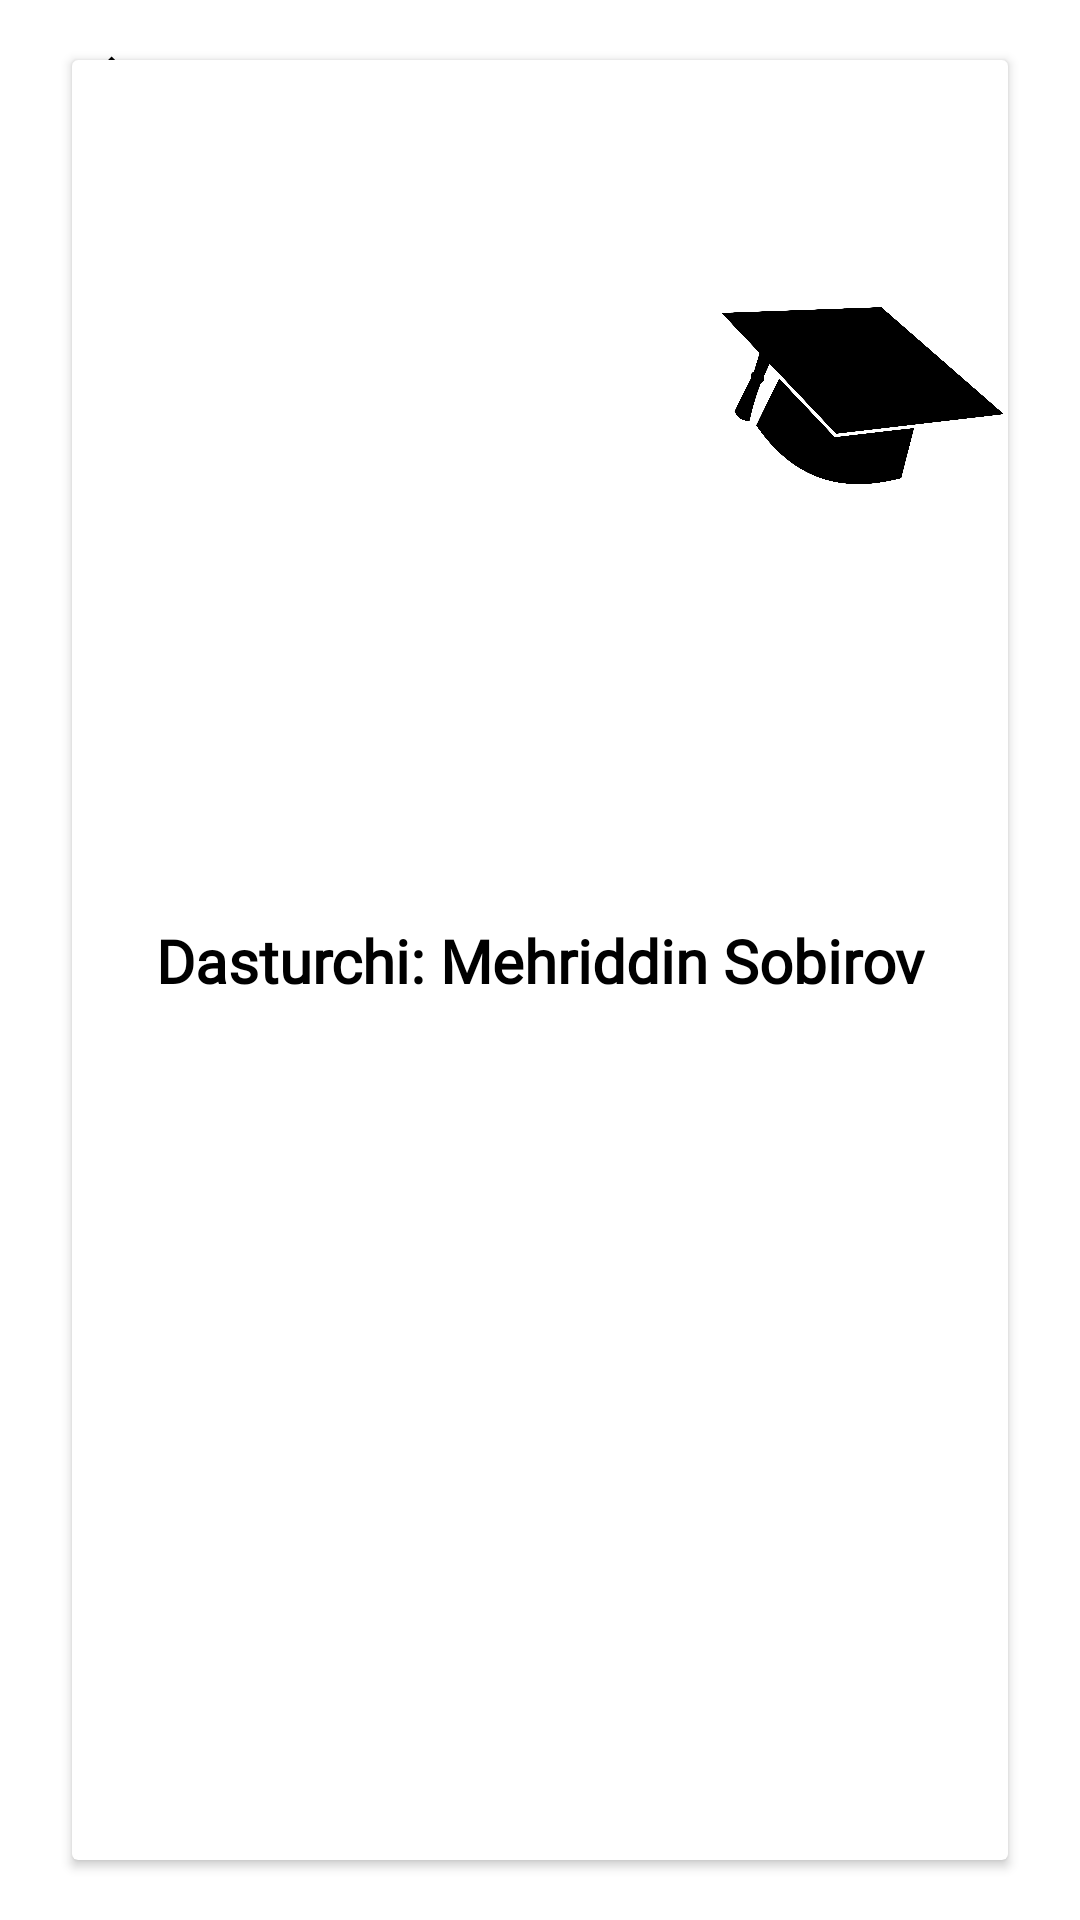

Write the Android layout XML for this screen, with the resource values it uses.
<!-- AndroidManifest.xml: application theme Theme.QuizeAppMVP -->
<!-- res/layout/activity_info.xml -->
<?xml version="1.0" encoding="utf-8"?>
<androidx.constraintlayout.widget.ConstraintLayout xmlns:android="http://schemas.android.com/apk/res/android"
    xmlns:app="http://schemas.android.com/apk/res-auto"
    xmlns:tools="http://schemas.android.com/tools"
    android:layout_width="match_parent"
    android:layout_height="match_parent"
    android:backgroundTint="@color/white"
    android:background="#2E2E2E">

    <androidx.appcompat.widget.AppCompatImageView
        android:id="@+id/back"
        android:layout_width="32dp"
        android:layout_height="32dp"
        android:layout_marginStart="24dp"
        android:layout_marginTop="16dp"
        app:tint="@color/black"
        android:background="?selectableItemBackgroundBorderless"
        android:src="@drawable/ic_baseline_arrow_back_ios_24"
        app:layout_constraintStart_toStartOf="parent"
        app:layout_constraintTop_toTopOf="parent" />



    <androidx.cardview.widget.CardView
        android:id="@+id/card"
        android:layout_width="match_parent"
        android:layout_height="600dp"
        android:layout_margin="24dp"

        app:cardBackgroundColor="@color/white"
        app:layout_constraintBottom_toBottomOf="parent"
        app:layout_constraintEnd_toEndOf="parent"
        app:layout_constraintStart_toStartOf="parent"
        app:layout_constraintTop_toTopOf="parent">

    </androidx.cardview.widget.CardView>

    <androidx.appcompat.widget.AppCompatTextView
        android:layout_width="wrap_content"
        android:layout_height="wrap_content"
        android:fontFamily="@font/alata"
        android:paddingHorizontal="30dp"
        android:elevation="10dp"
        android:textAlignment="center"
        android:text="Dasturchi: Mehriddin Sobirov"
        android:textColor="@color/black"
        android:textSize="20sp"
        android:textStyle="bold"
        app:layout_constraintBottom_toBottomOf="@id/card"
        app:layout_constraintEnd_toEndOf="@id/card"
        app:layout_constraintStart_toStartOf="@id/card"
        app:layout_constraintTop_toTopOf="@id/card" />



    <ImageView
        android:layout_width="100dp"
        android:layout_height="100dp"
        android:src="@drawable/ic__266204"
        app:layout_constraintEnd_toEndOf="parent"
        app:layout_constraintStart_toStartOf="parent"
        android:elevation="10dp"
        app:layout_constraintHorizontal_bias="0.9"
        app:layout_constraintTop_toTopOf="parent"
        app:layout_constraintBottom_toBottomOf="parent"
        app:layout_constraintVertical_bias="0.15"
        android:rotation="20"/>


</androidx.constraintlayout.widget.ConstraintLayout>
<!-- resources referenced by this layout -->
<resources>
  <color name="black">#FF000000</color>
  <color name="white">#FFFFFFFF</color>
  <!-- drawable ic__266204 (drawable) -->
  <vector xmlns:android="http://schemas.android.com/apk/res/android"
      android:width="1280dp"
      android:height="774dp"
      android:viewportWidth="1280"
      android:viewportHeight="774">
    <path
        android:pathData="M615,6.9c-9.1,3.8 -39,15.9 -66.5,27.1 -27.5,11.1 -65.3,26.4 -84,34 -39.7,16.2 -301.4,122.2 -396.5,160.7 -36,14.6 -65.9,26.9 -66.4,27.4 -0.5,0.4 44.4,23.3 103.9,52.9 57.7,28.6 105.1,52.2 105.3,52.4 0.2,0.2 1.3,18.8 2.5,41.3l2.1,40.9 -3.4,4.7c-2.8,4 -3.5,5.9 -3.8,11.2 -0.4,5.7 -0.1,7 2.5,11.7l3,5.3 -2.8,22c-3.7,28.6 -10.4,86.8 -12.3,106.5 -0.9,8.5 -1.8,18.2 -2.1,21.4l-0.6,5.9 6.1,5.8c7,6.7 19.5,13.4 27.9,14.9 7,1.3 16,1.3 25.7,-0.1 8.4,-1.1 12.8,-2.9 13.8,-5.4 0.3,-0.8 -0.6,-10.4 -1.9,-21.3 -4.9,-39.5 -7.5,-81.4 -7.5,-123.3 0,-21.7 0.1,-22.7 2.1,-24.5 6.5,-5.9 8.1,-16.7 3.6,-25.4 -1.5,-2.8 -2.7,-6.8 -2.7,-8.8 0,-4.5 4.1,-53.6 4.5,-54 0.1,-0.2 83,41.1 184.2,91.7l183.9,91.9 60,-30.2c32.9,-16.6 154.4,-77.6 269.9,-135.5 307.5,-154.2 313.7,-157.3 312.8,-158.2 -0.4,-0.4 -39.5,-15.7 -86.8,-33.9 -47.3,-18.3 -112.5,-43.5 -145,-56 -87.8,-34 -273.9,-105.8 -323.5,-125 -23.9,-9.2 -54.1,-20.9 -67,-25.9 -12.9,-5 -23.7,-9.1 -24,-9 -0.3,-0 -7.9,3.1 -17,6.8z"
        android:fillColor="@color/black"
        android:strokeColor="#00000000"/>
    <path
        android:pathData="M326.6,437.3c-0.3,1.2 -1.6,13 -3,26.2 -4.5,43.1 -14.6,137.4 -17.6,165.3 -1.7,15.1 -3,27.5 -3,27.7 0,0.9 45.5,30.5 60,39 34.9,20.4 79.6,41 115,52.9 78.1,26.2 156.9,32.2 235,18 77.6,-14.1 153.6,-46.6 233.7,-99.7l15.3,-10.1 -0.5,-3.6c-0.3,-1.9 -2.6,-24.9 -5.1,-51 -12.2,-125.7 -16,-164 -16.6,-164.6 -0.4,-0.3 -69,33.7 -152.5,75.6l-151.8,76.2 -154.3,-77.1c-143.8,-71.9 -154.2,-76.9 -154.6,-74.8z"
        android:fillColor="@color/black"
        android:strokeColor="#00000000"/>
  </vector>
  <!-- drawable ic_baseline_arrow_back_ios_24 (drawable) -->
  <vector android:autoMirrored="true" android:height="24dp"
      android:tint="#0c189e" android:viewportHeight="24"
      android:viewportWidth="24" android:width="24dp" xmlns:android="http://schemas.android.com/apk/res/android">
      <path android:fillColor="@android:color/white" android:pathData="M11.67,3.87L9.9,2.1 0,12l9.9,9.9 1.77,-1.77L3.54,12z"/>
  </vector>
  <style name="Theme.QuizeAppMVP" parent="Theme.MaterialComponents.DayNight.NoActionBar">
          
          <item name="colorPrimary">@color/purple_500</item>
          <item name="colorPrimaryVariant">@color/purple_700</item>
          <item name="colorOnPrimary">@color/white</item>
          
          <item name="colorSecondary">@color/teal_200</item>
          <item name="colorSecondaryVariant">@color/teal_700</item>
          <item name="colorOnSecondary">@color/black</item>
          
          <item name="android:statusBarColor">#FFFFFF</item>
          
      </style>
  <color name="purple_500">#FF6200EE</color>
  <color name="purple_700">#FF3700B3</color>
  <color name="teal_200">#FF03DAC5</color>
  <color name="teal_700">#FF018786</color>
</resources>
